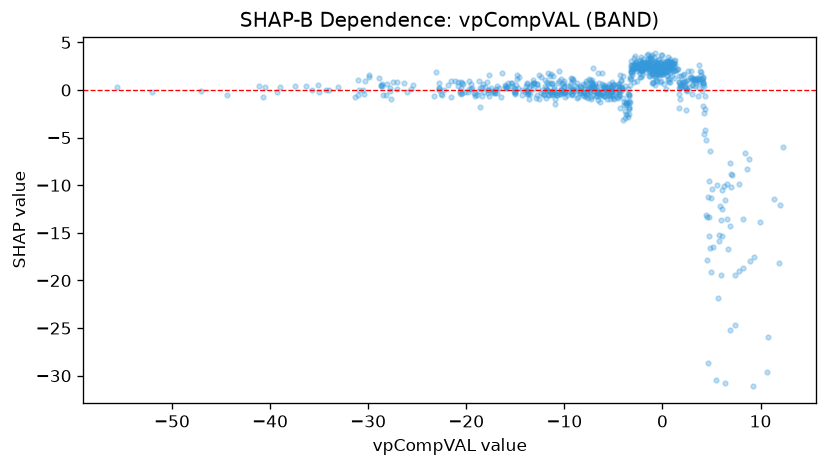

The table this chart was drawn from, first rows:
feature_value, shap_value
3.553, 1.291
-10.2, 0.6558
-11.83, -0.803
-27.79, -0.08858
-31.04, -0.4744
-15.02, -0.4299
-7.008, 0.2947
-2.839, 2.745
-5.714, 0.04401
-4.365, -0.2392
0.8265, 2.071
2.058, 1.63
2.214, 0.9652
-0.4238, 2.516
-1.867, 2.564
0.07759, 3.024
-47.06, -0.1256
-40.52, 0.3634
-18.44, -0.5811
0.1574, 2.129
-9.93, -0.05785
2.495, 0.08941
3.932, 1.553
-5.925, 0.5026
-10.94, -0.1578
-10.45, -0.4246
-0.1146, 1.561
-2.085, 1.956
-7.636, 0.07326
-11.83, 0.2527
-16.88, 0.4652
-22.79, 0.7578
-11.12, -0.1001
-11.98, 1.021
-4.928, 0.5323
-3.33, -1.237
-1.959, 2.823
-8.38, -0.331
-13.17, 0.6277
-14.98, -0.1612
-20.79, 0.8641
-0.971, 1.753
2.963, 0.5674
4.099, 0.8441
4.551, -13.32
2.552, 1.045
-18.66, -0.1049
-19.18, -0.2906
2.42, 0.1733
-12.07, -0.5715
-35.7, 0.003167
-9.23, 1.2
0.8974, 2.296
-7.822, -0.7834
-2.739, 2.406
-2.147, 2.161
-2.917, 2.364
-7.432, -0.05952
-6.935, -0.1078
-18.2, -0.2595
... 746 more rows
